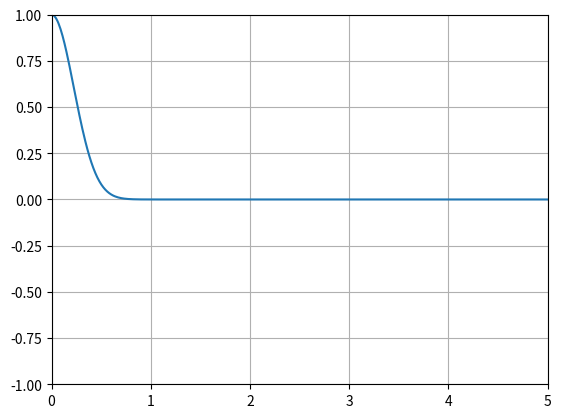

Generate this figure with matplotlib:
import numpy as np
import matplotlib.pyplot as plt
import matplotlib.animation as animation

"""
programme pour simuler la propagation d'une onde en 1D avec changement de vitesse en x = 3 les conditions
au bord son ce de Neumann et la vitesse est divisé par 2. Attention lors d'un changement de vitesse
rester en condition CFL
"""

#définition des paramètres du problème
L = 5  # Longueur de la corde
T = 0.1  # Temps total
dx = 0.01
dt = 0.001
Nx = int(L/dx) # Nombre de points spatiaux
Nt = int(T/dt)  # Nombre de pas de temps

x = np.linspace(0,L,Nx)
x_init = 0 #onde placée au centre de la longueur L

c = np.zeros_like(x)



#définition des conditions initial comme une gaussienne
def init_cond(x):
    return np.exp(-(x-x_init)**2/0.1)

#changement de vitesse en x = 2.5
def celer(x):
    if x <= 3:
        return 10
    else:
        return 5

for e in range(0,Nx):
    c[e] = celer(x[e])



#mise en place des matrices utiles, avec U placée au condition initiale x_init
U = init_cond(x)
Uold = U.copy()
Unew = np.zeros_like(x)



#initialisation de la figure et de la courbe du plot
fig, ax = plt.subplots()
ax.set_xlim(0, L)
ax.set_ylim(-1, 1)
ax.grid()
line, = ax.plot(x, U)


def update(frame):
    global U, Uold, Unew

    Unew[1:-1] = (c[1:-1]*dt/dx)**2*(U[2:] - 2*U[1:-1] + U[:-2]) + 2*U[1:-1] - Uold[1:-1]
    Uold = U.copy()
    U = Unew.copy()

    U[0] = U[1]
    
    line.set_ydata(U)
    return line,


anim = animation.FuncAnimation(fig,update,frames = Nt, interval = 10,blit = False)
plt.show()


